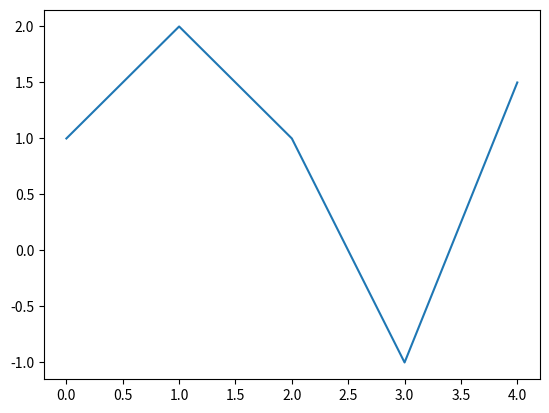

Source code (Python):
from scipy.fft import fft, ifft
import numpy as np
import matplotlib.pyplot as plt

x = np.array([1.0, 2.0, 1.0, -1.0, 1.5])

y = fft(x)

for i in range(len(y)):
    print(y[i])

print("-----------------------------------------")

iy = ifft(y)

for i in range(len(iy)):
    print(iy[i])

plt.plot(x)
